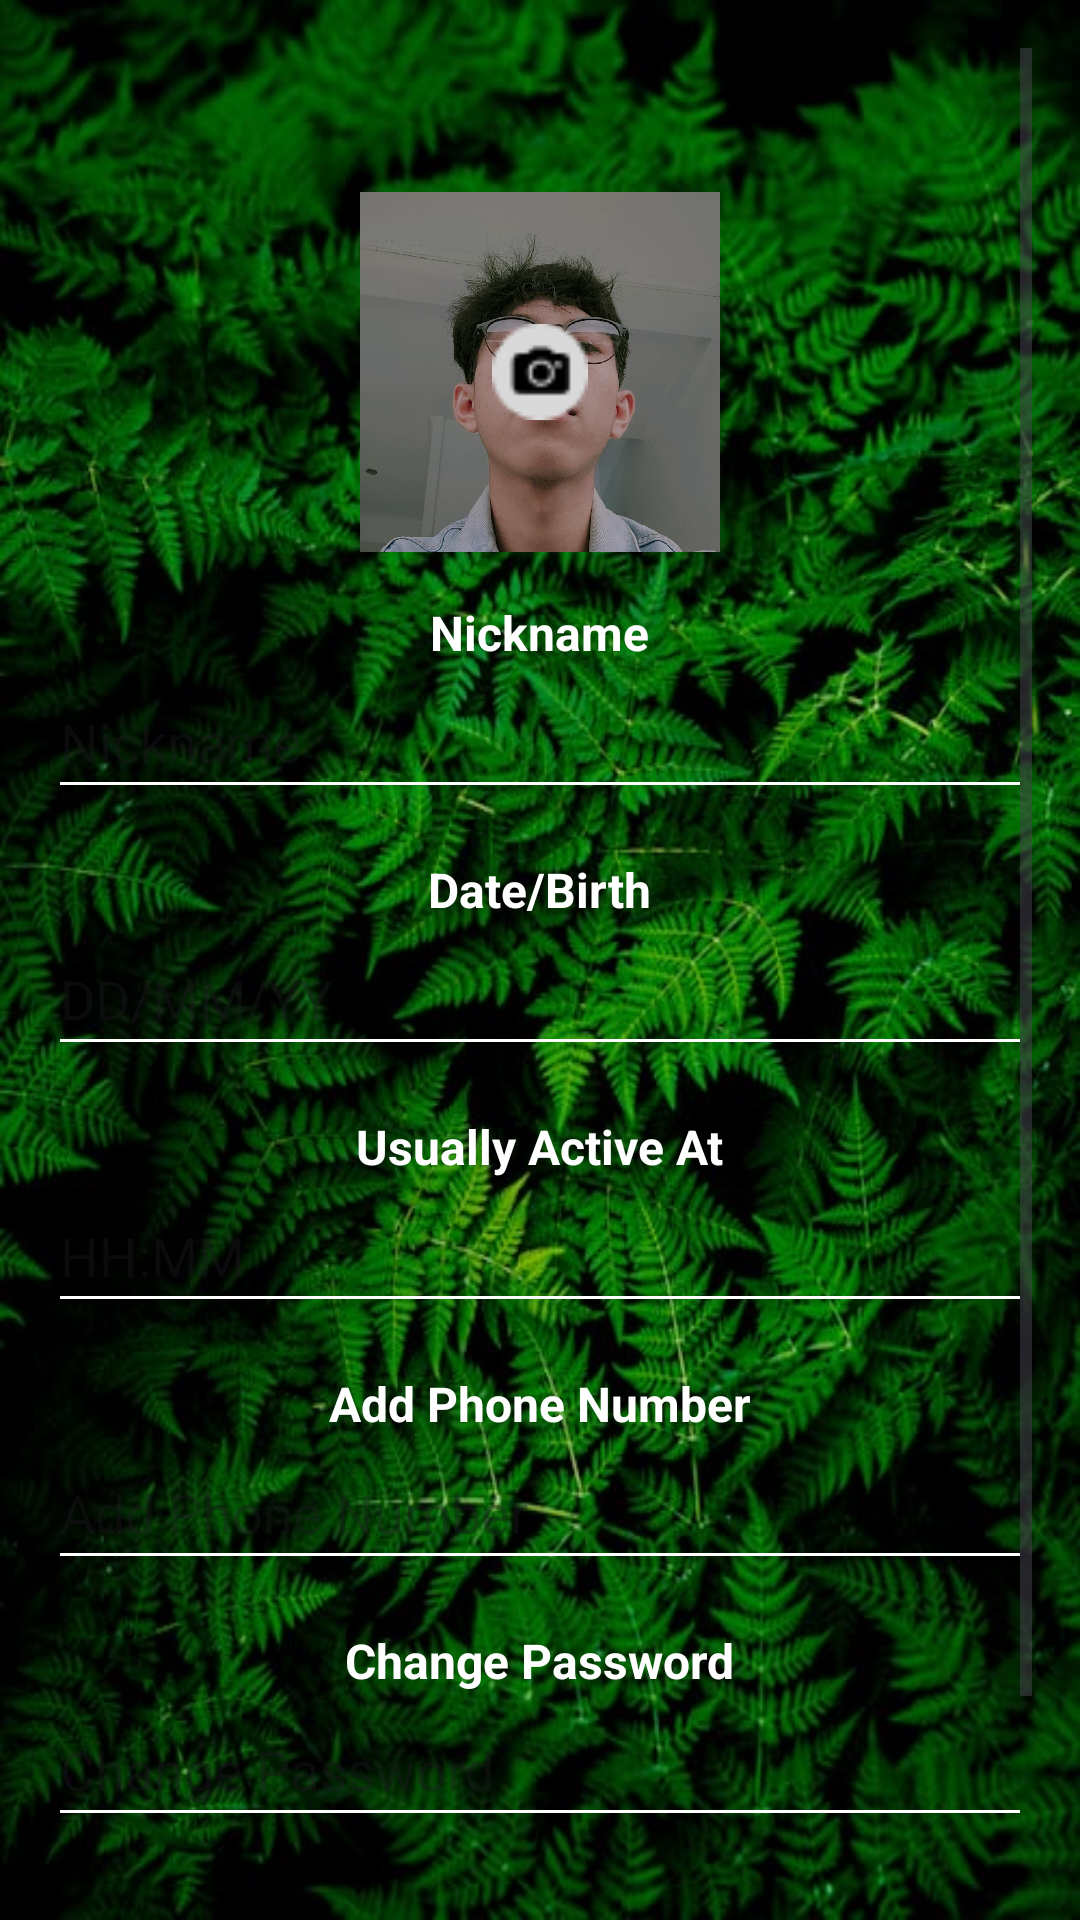

This screen was rendered from an Android layout file. Write that file and the resources it references.
<!-- AndroidManifest.xml: application theme Theme.Bp3_M4_Games_Activity -->
<!-- res/layout/activity_profile_edit.xml -->
<?xml version="1.0" encoding="utf-8"?>
<ScrollView
    xmlns:android="http://schemas.android.com/apk/res/android"
    android:layout_width="match_parent"
    android:layout_height="match_parent"
    android:background="@drawable/imagebck"
    android:padding="16dp">
    <LinearLayout
        android:layout_width="match_parent"
        android:layout_height="wrap_content"
        android:orientation="vertical"
        android:gravity="center_horizontal">
        
        <ImageView
            android:id="@+id/btnBack"
            android:layout_width="32dp"
            android:layout_height="32dp"
            android:src="@drawable/back"
            android:layout_gravity="start"
            android:contentDescription="Back Button" />
        
        <FrameLayout
            android:layout_width="120dp"
            android:layout_height="120dp"
            android:layout_marginTop="16dp">

            <ImageView
                android:id="@+id/ivProfileImage"
                android:layout_width="match_parent"
                android:layout_height="match_parent"
                android:scaleType="centerCrop"
                android:src="@drawable/ap"
                android:contentDescription="Profile Image" />
            <ImageView
                android:id="@+id/ivEditImage"
                android:layout_width="32dp"
                android:layout_height="32dp"
                android:layout_gravity="center"
                android:src="@drawable/camera"
                android:contentDescription="Edit Profile" />
        </FrameLayout>
        
        <TextView
            android:layout_width="wrap_content"
            android:layout_height="wrap_content"
            android:layout_marginTop="16dp"
            android:text="Nickname"
            android:textColor="#FFFFFF"
            android:textSize="16sp"
            android:textStyle="bold" />

        <EditText
            android:id="@+id/etNickname"
            android:layout_width="match_parent"
            android:layout_height="wrap_content"
            android:backgroundTint="#FFFFFF"
            android:hint="Nickname"
            android:minHeight="48dp"
            android:textColor="#FFFFFF" />
        
        <TextView
            android:layout_width="wrap_content"
            android:layout_height="wrap_content"
            android:layout_marginTop="16dp"
            android:text="Date/Birth"
            android:textColor="#FFFFFF"
            android:textSize="16sp"
            android:textStyle="bold" />

        <EditText
            android:id="@+id/etDateOfBirth"
            android:layout_width="match_parent"
            android:layout_height="wrap_content"
            android:backgroundTint="#FFFFFF"
            android:focusable="false"
            android:hint="DD/MM/YY"
            android:minHeight="48dp"
            android:textColor="#FFFFFF" />
        
        <TextView
            android:layout_width="wrap_content"
            android:layout_height="wrap_content"
            android:layout_marginTop="16dp"
            android:text="Usually Active At"
            android:textColor="#FFFFFF"
            android:textSize="16sp"
            android:textStyle="bold" />

        <EditText
            android:id="@+id/etActiveTime"
            android:layout_width="match_parent"
            android:layout_height="wrap_content"
            android:backgroundTint="#FFFFFF"
            android:focusable="false"
            android:hint="HH:MM"
            android:minHeight="48dp"
            android:textColor="#FFFFFF" />
        
        <TextView
            android:layout_width="wrap_content"
            android:layout_height="wrap_content"
            android:layout_marginTop="16dp"
            android:text="Add Phone Number"
            android:textColor="#FFFFFF"
            android:textSize="16sp"
            android:textStyle="bold" />

        <EditText
            android:id="@+id/etPhoneNumber"
            android:layout_width="match_parent"
            android:layout_height="wrap_content"
            android:backgroundTint="#FFFFFF"
            android:hint="Add Phone Number"
            android:inputType="phone"
            android:minHeight="48dp"
            android:textColor="#FFFFFF" />
        
        <TextView
            android:layout_width="wrap_content"
            android:layout_height="wrap_content"
            android:layout_marginTop="16dp"
            android:text="Change Password"
            android:textColor="#FFFFFF"
            android:textSize="16sp"
            android:textStyle="bold" />

        <EditText
            android:id="@+id/etChangePassword"
            android:layout_width="match_parent"
            android:layout_height="wrap_content"
            android:backgroundTint="#FFFFFF"
            android:hint="Change Password"
            android:inputType="textPassword"
            android:minHeight="48dp"
            android:textColor="#FFFFFF" />
        
        <Button
            android:id="@+id/btnSaveChanges"
            android:layout_width="wrap_content"
            android:layout_height="wrap_content"
            android:layout_marginTop="48dp"
            android:padding="8dp"
            android:backgroundTint="#FFFFFF"
            android:text="SAVE CHANGES"
            android:textColor="#196E18"
            android:textStyle="bold" />
    </LinearLayout>
</ScrollView>
<!-- resources referenced by this layout -->
<resources>
  <!-- drawable ap: jpg bitmap (drawable-v24, 199528 bytes) -->
  <!-- drawable camera: png bitmap (drawable-v24, 771 bytes) -->
  <!-- drawable imagebck: png bitmap (drawable, 745160 bytes) -->
  <style name="Theme.Bp3_M4_Games_Activity" parent="Base.Theme.Bp3_M4_Games_Activity" />
  <style name="Base.Theme.Bp3_M4_Games_Activity" parent="Theme.Material3.DayNight.NoActionBar">
          
          
      </style>
</resources>
